Run: headless pygame with SDL's dummy video driver; simulated clock (each Clock.tick advances the game by its frame time, no real sleeping); random seed 0; keys injected as events and as key.get_pressed() state; no mouse input; restart key RETURN tapped at the start of phases 3 and 4.
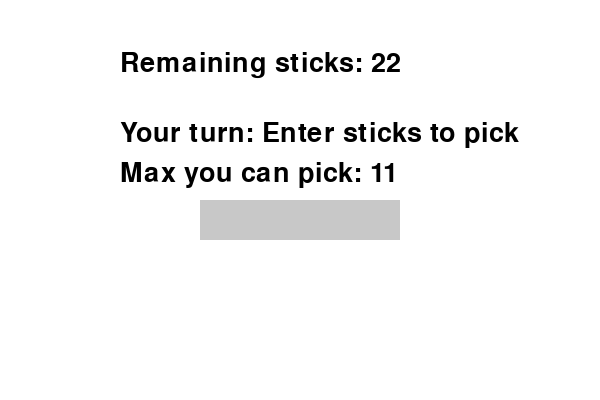
Frame 1 of 4 · flips 1–60 · no input
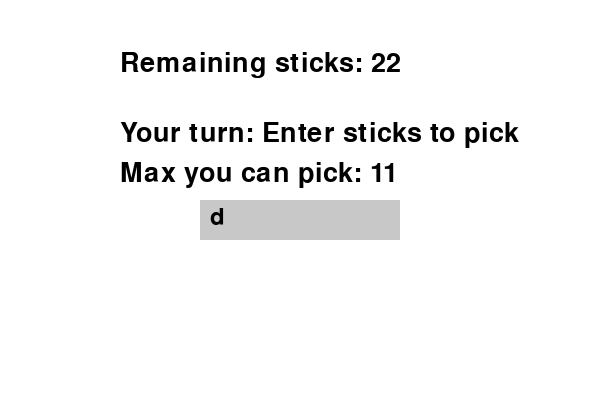
Frame 2 of 4 · flips 61–180 · tapped SPACE, RETURN · held RIGHT (→), D
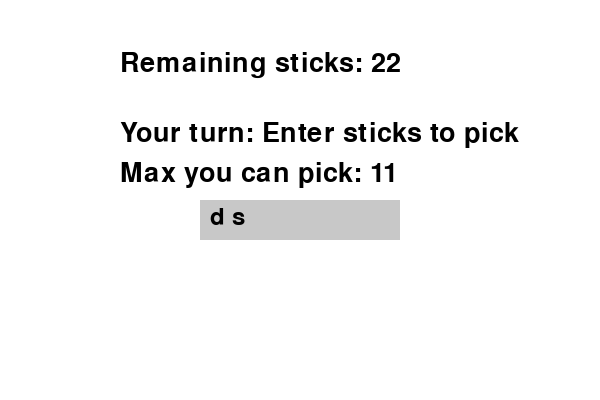
Frame 3 of 4 · flips 181–300 · tapped RETURN · held DOWN (↓), S
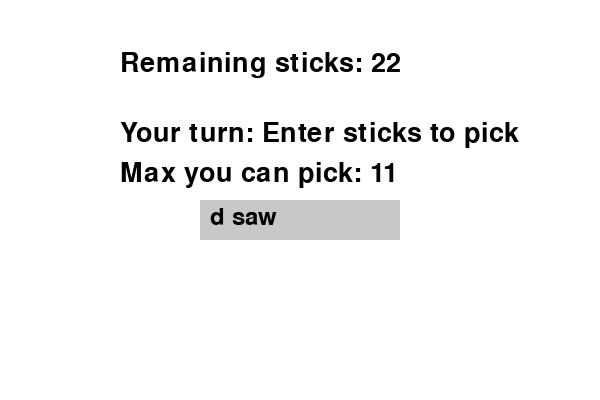
Frame 4 of 4 · flips 301–420 · tapped RETURN · held LEFT (←), A, UP (↑), W

The pygame program that drew these frames:

import pygame
import random

# Initialize Pygame
pygame.init()

# Screen dimensions
WIDTH, HEIGHT = 600, 400
screen = pygame.display.set_mode((WIDTH, HEIGHT))
pygame.display.set_caption("Nim Game")

# Colors
WHITE = (255, 255, 255)
BLACK = (0, 0, 0)
GREEN = (0, 255, 0)
RED = (255, 0, 0)
GRAY = (200, 200, 200)

# Font
font = pygame.font.Font(None, 40)
input_font = pygame.font.Font(None, 36)

# Function to draw text
def draw_text(text, x, y, color=BLACK):
    rendered_text = font.render(text, True, color)
    screen.blit(rendered_text, (x, y))

# Function to display game over message
def display_game_over(winner):
    screen.fill(WHITE)
    if winner == "user":
        draw_text("You Win!", WIDTH // 2 - 80, HEIGHT // 2 - 20, GREEN)
    else:
        draw_text("Computer Wins!", WIDTH // 2 - 140, HEIGHT // 2 - 20, RED)
    pygame.display.flip()
    pygame.time.wait(3000)
    pygame.quit()
    exit()

# Function to handle computer's turn
def computer_turn(sticks):
    max_pick = max(1, sticks // 2)
    picked_sticks = random.randint(1, max_pick)
    draw_text(f"Computer picks {picked_sticks} stick(s).", WIDTH // 2 - 180, HEIGHT // 2 + 60, RED)
    pygame.display.flip()
    pygame.time.wait(2000)
    return sticks - picked_sticks

# Function to display input box
def get_user_input(prompt, max_pick):
    input_text = ""
    active = True

    while active:
        screen.fill(WHITE)
        draw_text(f"Remaining sticks: {sticks}", WIDTH // 2 - 180, HEIGHT // 2 - 150, BLACK)
        draw_text(prompt, WIDTH // 2 - 180, HEIGHT // 2 - 80)
        draw_text(f"Max you can pick: {max_pick}", WIDTH // 2 - 180, HEIGHT // 2 - 40)
        pygame.draw.rect(screen, GRAY, (WIDTH // 2 - 100, HEIGHT // 2, 200, 40))
        text_surface = input_font.render(input_text, True, BLACK)
        screen.blit(text_surface, (WIDTH // 2 - 90, HEIGHT // 2 + 5))
        pygame.display.flip()

        for event in pygame.event.get():
            if event.type == pygame.QUIT:
                pygame.quit()
                exit()

            if event.type == pygame.KEYDOWN:
                if event.key == pygame.K_RETURN:
                    try:
                        value = int(input_text)
                        if 1 <= value <= max_pick:
                            return value
                        else:
                            draw_text("Invalid input, try again.", WIDTH // 2 - 150, HEIGHT // 2 + 100, RED)
                            pygame.display.flip()
                            pygame.time.wait(1500)
                    except ValueError:
                        draw_text("Invalid input, try again.", WIDTH // 2 - 150, HEIGHT // 2 + 100, RED)
                        pygame.display.flip()
                        pygame.time.wait(1500)
                elif event.key == pygame.K_BACKSPACE:
                    input_text = input_text[:-1]
                else:
                    input_text += event.unicode

# Main game loop
def main():
    global sticks
    # Initialize the game with random number of sticks
    sticks = random.randint(10, 30)

    while sticks > 1:
        screen.fill(WHITE)

        # Display remaining sticks at the start
        draw_text(f"Starting with {sticks} sticks", WIDTH // 2 - 150, HEIGHT // 2 - 150, GREEN)

        # User's turn
        max_pick = max(1, sticks // 2)
        user_pick = get_user_input("Your turn: Enter sticks to pick", max_pick)
        sticks -= user_pick
        if sticks == 1:
            display_game_over("computer")

        # Computer's turn
        sticks = computer_turn(sticks)
        if sticks == 1:
            display_game_over("user")

        pygame.display.flip()

if __name__ == "__main__":
    main()
